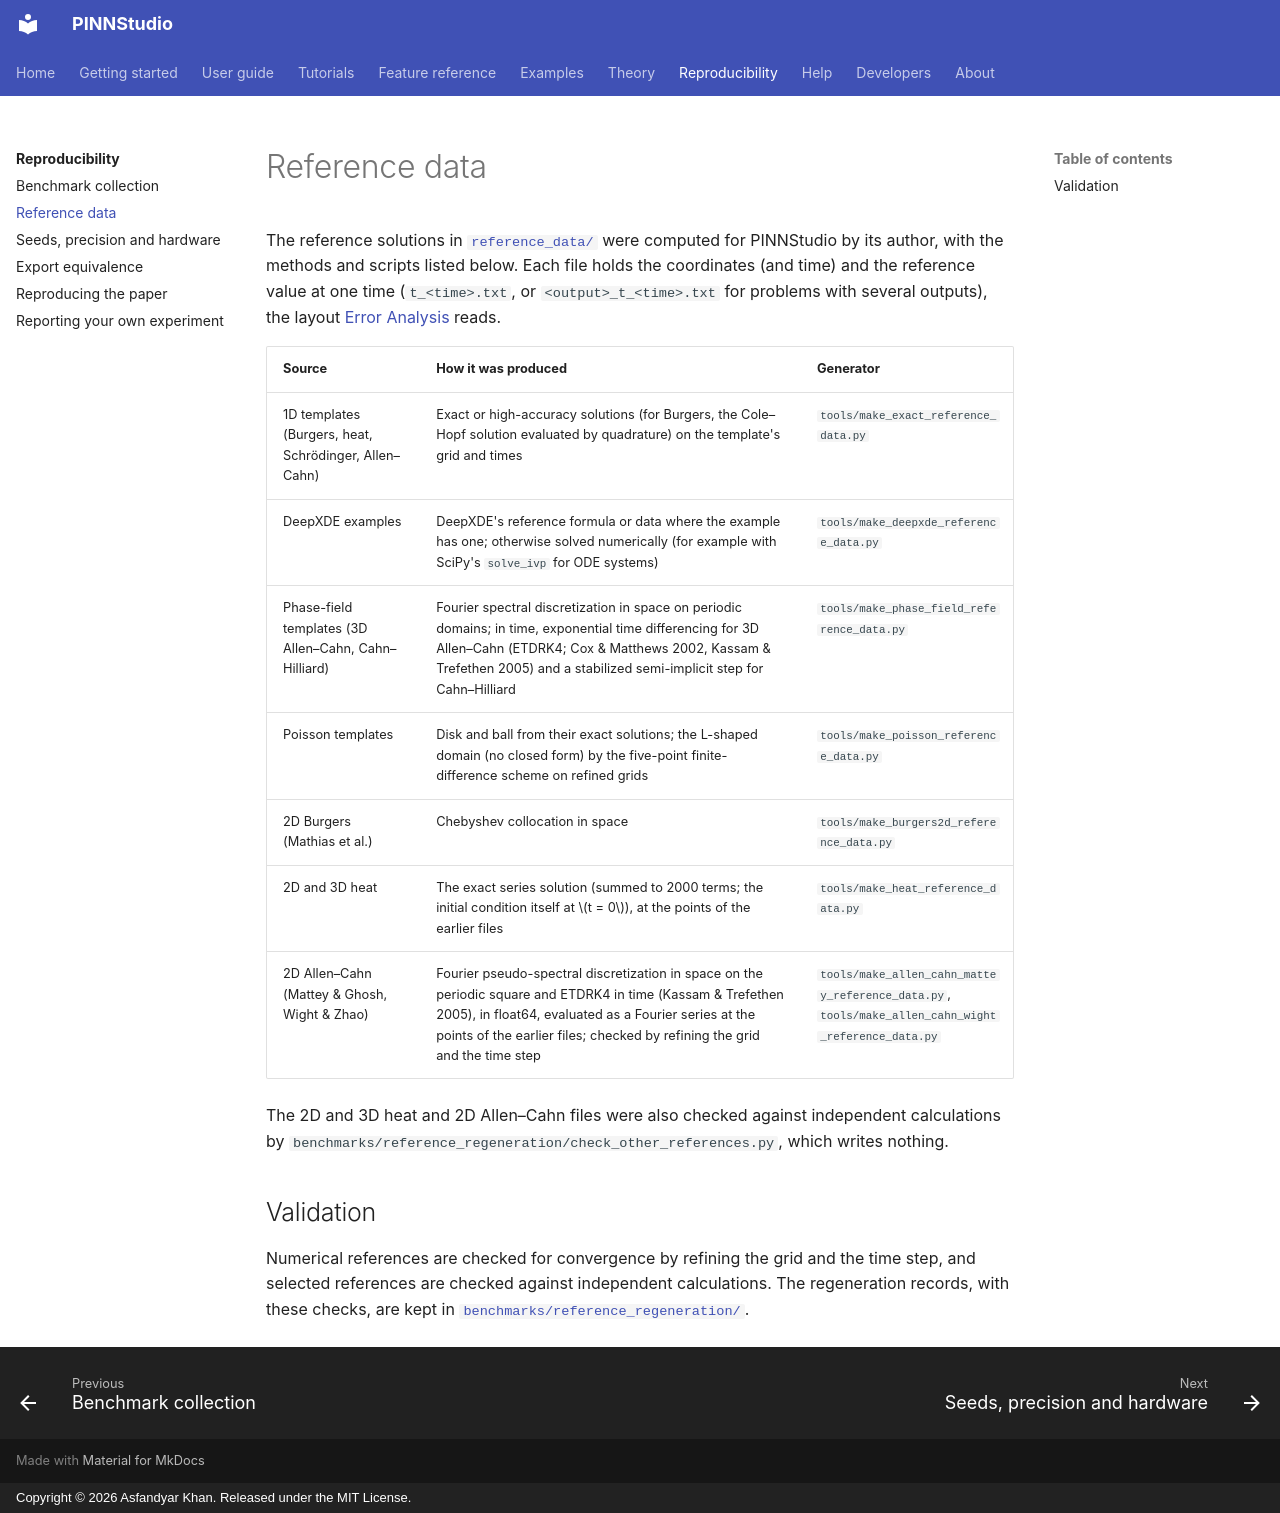

repository: AsfandyarKhan72/PINNStudio · page: reproducibility/reference-data/index.html · generator: mkdocs · copyright: Copyright © 2026 Asfandyar Khan. Released under the MIT License.

# Reference data

The reference solutions in [`reference_data/`](https://github.com/AsfandyarKhan72/PINNStudio/blob/main/reference_data) were computed for PINNStudio by its author, with the
methods and scripts listed below. Each file holds the coordinates (and time) and the reference value
at one time (`t_<time>.txt`, or `<output>_t_<time>.txt` for problems with several outputs), the layout
[Error Analysis](../guide/error-analysis.md) reads.

| Source | How it was produced | Generator |
|---|---|---|
| 1D templates (Burgers, heat, Schrödinger, Allen–Cahn) | Exact or high-accuracy solutions (for Burgers, the Cole–Hopf solution evaluated by quadrature) on the template's grid and times | `tools/make_exact_reference_data.py` |
| DeepXDE examples | DeepXDE's reference formula or data where the example has one; otherwise solved numerically (for example with SciPy's `solve_ivp` for ODE systems) | `tools/make_deepxde_reference_data.py` |
| Phase-field templates (3D Allen–Cahn, Cahn–Hilliard) | Fourier spectral discretization in space on periodic domains; in time, exponential time differencing for 3D Allen–Cahn (ETDRK4; Cox & Matthews 2002, Kassam & Trefethen 2005) and a stabilized semi-implicit step for Cahn–Hilliard | `tools/make_phase_field_reference_data.py` |
| Poisson templates | Disk and ball from their exact solutions; the L-shaped domain (no closed form) by the five-point finite-difference scheme on refined grids | `tools/make_poisson_reference_data.py` |
| 2D Burgers (Mathias et al.) | Chebyshev collocation in space | `tools/make_burgers2d_reference_data.py` |
| 2D and 3D heat | The exact series solution (summed to 2000 terms; the initial condition itself at \(t = 0\)), at the points of the earlier files | `tools/make_heat_reference_data.py` |
| 2D Allen–Cahn (Mattey & Ghosh, Wight & Zhao) | Fourier pseudo-spectral discretization in space on the periodic square and ETDRK4 in time (Kassam & Trefethen 2005), in float64, evaluated as a Fourier series at the points of the earlier files; checked by refining the grid and the time step | `tools/make_allen_cahn_mattey_reference_data.py`, `tools/make_allen_cahn_wight_reference_data.py` |

The 2D and 3D heat and 2D Allen–Cahn files were also checked against independent calculations by
`benchmarks/reference_regeneration/check_other_references.py`, which writes nothing.

## Validation

Numerical references are checked for convergence by refining the grid and the time step, and selected references are
checked against independent calculations. The regeneration records, with these checks, are kept in
[`benchmarks/reference_regeneration/`](https://github.com/AsfandyarKhan72/PINNStudio/blob/main/benchmarks/reference_regeneration).
